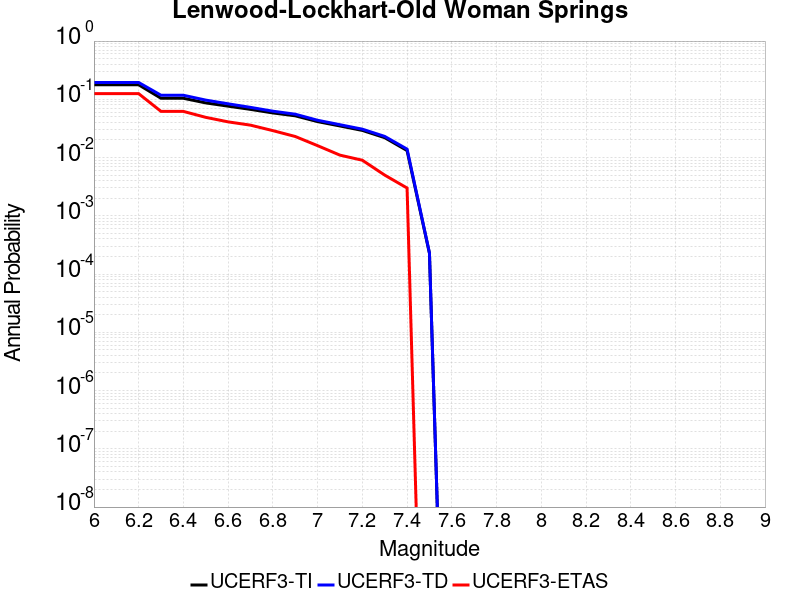

Values plotted in this chart, from the file beside it:
Magnitude, UCERF3-TI Prob, UCERF3-TD Prob, UCERF3-ETAS Prob
6.0, 0.1775, 0.1943, 0.125
6.1, 0.1775, 0.1943, 0.125
6.2, 0.1775, 0.1943, 0.125
6.3, 0.1042, 0.1173, 0.062
6.4, 0.1042, 0.1173, 0.062
6.5, 0.08678, 0.09693, 0.049
6.6, 0.07627, 0.08367, 0.041
6.7, 0.06717, 0.07271, 0.036
6.8, 0.05837, 0.06253, 0.029
6.9, 0.0521, 0.05549, 0.023
7.0, 0.04141, 0.04368, 0.016
7.1, 0.03485, 0.03665, 0.011
7.2, 0.02925, 0.03072, 0.009
7.3, 0.02195, 0.02308, 0.005
7.4, 0.01319, 0.01397, 0.003
7.5, 2.2803004E-4, 2.3099834E-4, 0.0
